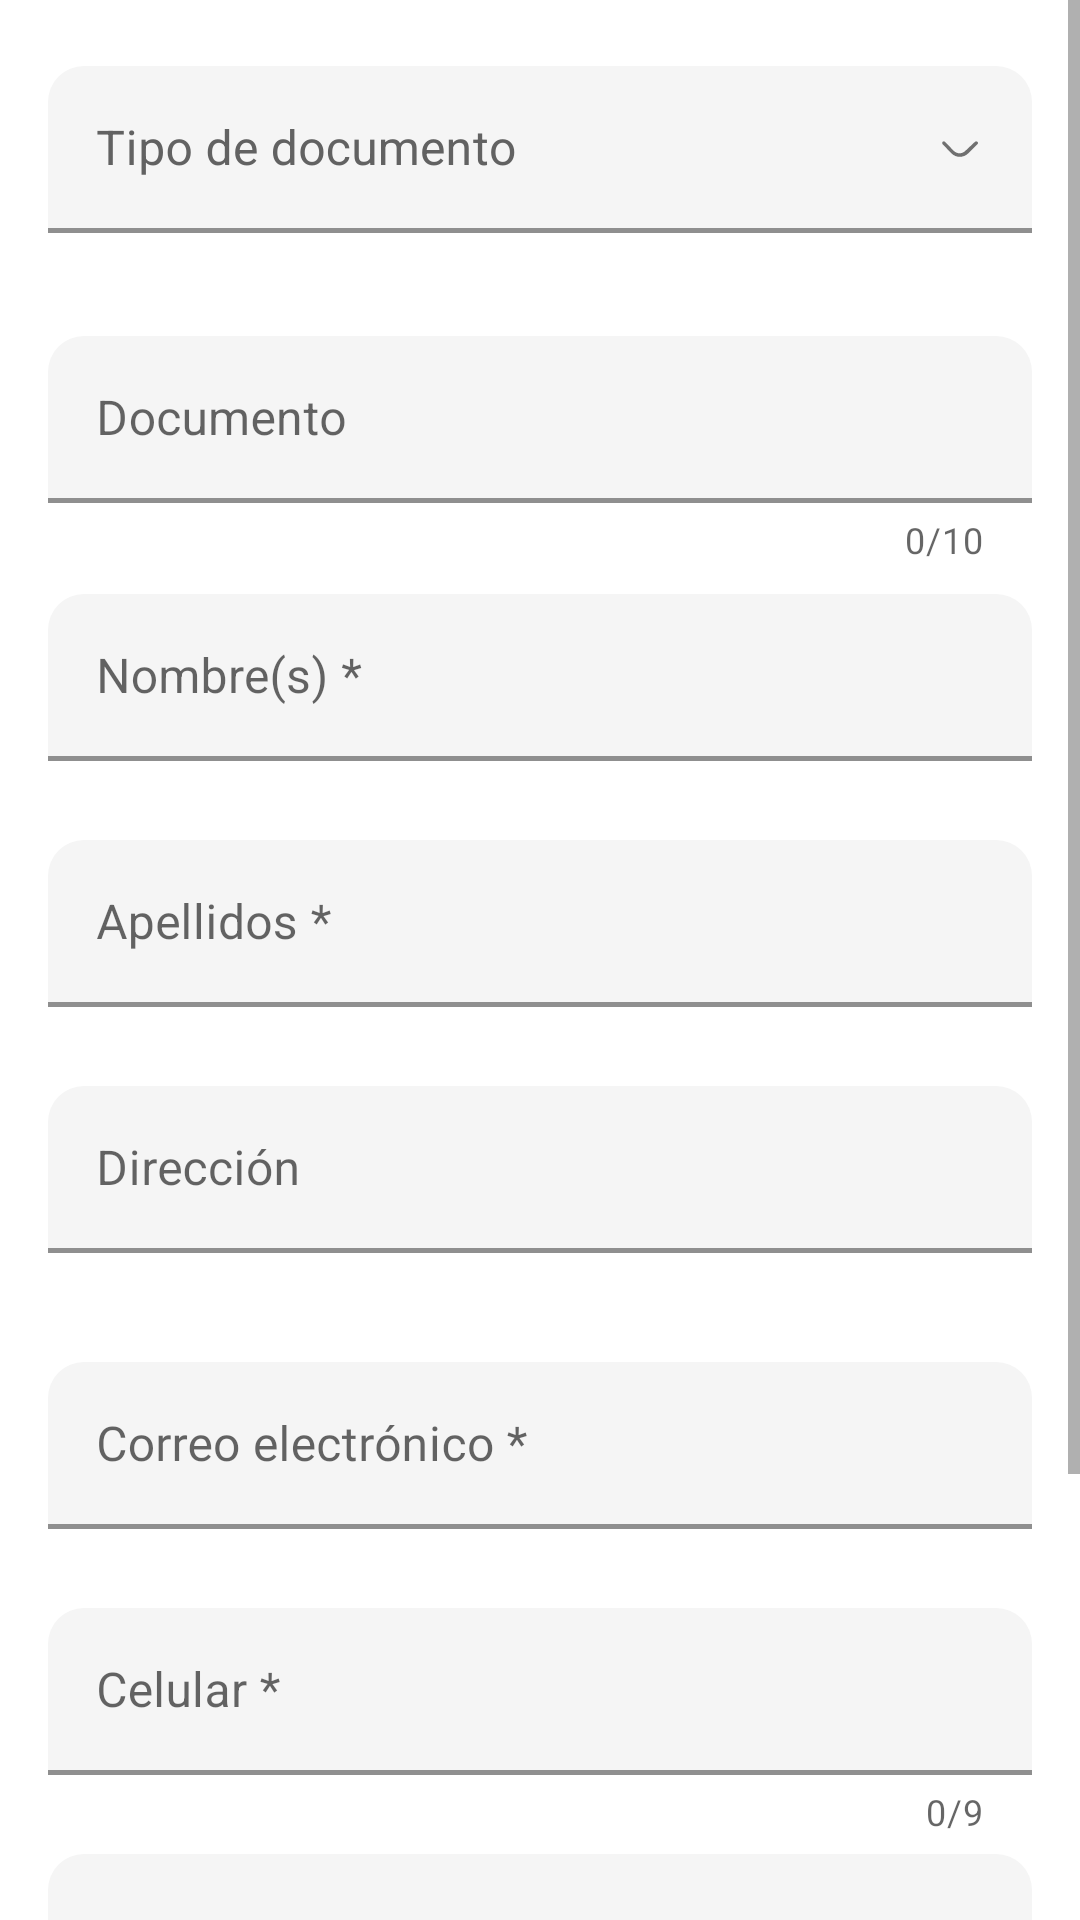

Write the Android layout XML for this screen, with the resource values it uses.
<!-- AndroidManifest.xml: application theme Theme.Pretamistapp -->
<!-- res/layout/fragment_clients_add.xml -->
<?xml version="1.0" encoding="utf-8"?>
<LinearLayout xmlns:android="http://schemas.android.com/apk/res/android"
    xmlns:tools="http://schemas.android.com/tools"
    android:layout_width="match_parent"
    android:layout_height="match_parent"
    xmlns:app="http://schemas.android.com/apk/res-auto"
    android:orientation="vertical"
    tools:context=".presentation.clients.ClientsAddFragment">


   <ScrollView
       android:layout_width="match_parent"
       android:layout_height="wrap_content">
       <LinearLayout
           android:id="@+id/bodyLayout"
           android:layout_width="match_parent"
           android:orientation="vertical"
           android:padding="16dp"
           android:layout_height="wrap_content">

           <com.google.android.material.textfield.TextInputLayout
               android:id="@+id/typeDocumentLayout"
               style="@style/CustomDropDown"
               android:layout_width="match_parent"
               android:layout_height="wrap_content"
               android:layout_weight="1"
               android:layout_marginTop="6dp"
               app:errorEnabled="true"
               app:endIconMode="custom"
               android:layout_marginBottom="8dp"
               app:endIconDrawable="@drawable/ic_keyboard_arrow_down"
               app:layout_constraintEnd_toEndOf="parent"
               app:layout_constraintStart_toStartOf="parent"
               app:layout_constraintTop_toTopOf="parent">

               <androidx.appcompat.widget.AppCompatAutoCompleteTextView
                   android:id="@+id/typeDocumentEditText"
                   android:layout_width="match_parent"
                   android:layout_height="wrap_content"
                   android:hint="@string/type_document_title"
                   android:inputType="number"
                   android:cursorVisible="false"
                   android:focusable="false"
                   android:lines="1"
                   android:maxLength="10" />
           </com.google.android.material.textfield.TextInputLayout>

           <com.google.android.material.textfield.TextInputLayout
               android:id="@+id/documentLayout"
               style="@style/CustomTextField"
               android:layout_width="match_parent"
               android:layout_height="wrap_content"
               android:layout_weight="1"
               app:counterEnabled="true"
               app:counterMaxLength="10"
               android:layout_marginTop="6dp"
               app:errorEnabled="true"
               app:layout_constraintEnd_toEndOf="parent"
               app:layout_constraintStart_toStartOf="parent"
               app:layout_constraintTop_toTopOf="parent">

               <com.google.android.material.textfield.TextInputEditText
                   android:id="@+id/documentEditText"
                   android:layout_width="match_parent"
                   android:layout_height="wrap_content"
                   android:hint="@string/documento_title"
                   android:inputType="number"
                   android:lines="1"
                   android:maxLength="10" />
           </com.google.android.material.textfield.TextInputLayout>
           <com.google.android.material.textfield.TextInputLayout
               android:id="@+id/namesLayout"
               style="@style/CustomTextField"
               android:layout_width="match_parent"
               android:layout_height="wrap_content"
               android:layout_marginTop="10dp"
               app:errorEnabled="true"
               app:layout_constraintEnd_toEndOf="parent"
               app:layout_constraintHorizontal_bias="0.0"
               app:layout_constraintStart_toStartOf="parent"
               app:layout_constraintTop_toBottomOf="@+id/sucursal_txt_input_lyt">

               <com.google.android.material.textfield.TextInputEditText
                   android:id="@+id/nameEditText"
                   android:layout_width="match_parent"
                   android:layout_height="wrap_content"
                   android:hint="Nombre(s) *"
                   android:inputType="textNoSuggestions"
                   android:lines="1"
                   android:maxLength="50" />
           </com.google.android.material.textfield.TextInputLayout>
           <com.google.android.material.textfield.TextInputLayout
               android:id="@+id/lastNameLayout"
               style="@style/CustomTextField"
               android:layout_width="match_parent"
               android:layout_height="wrap_content"
               app:errorEnabled="true"
               android:layout_marginTop="6dp"
               app:layout_constraintEnd_toEndOf="parent"
               app:layout_constraintStart_toStartOf="parent"
               app:layout_constraintTop_toBottomOf="@+id/nombresLayout">

               <com.google.android.material.textfield.TextInputEditText
                   android:id="@+id/lastNameEditText"
                   android:layout_width="match_parent"
                   android:layout_height="wrap_content"
                   android:hint="Apellidos *"
                   android:inputType="textNoSuggestions"
                   android:lines="1"
                   android:maxLength="50" />
           </com.google.android.material.textfield.TextInputLayout>


           <com.google.android.material.textfield.TextInputLayout
               android:id="@+id/addressLayout"
               style="@style/CustomTextField"
               android:layout_width="match_parent"
               android:layout_height="wrap_content"
               app:errorEnabled="true"
               android:layout_marginTop="6dp"
               app:layout_constraintEnd_toEndOf="parent"
               app:layout_constraintStart_toStartOf="parent"
               app:layout_constraintTop_toBottomOf="@+id/nombresLayout">

               <com.google.android.material.textfield.TextInputEditText
                   android:id="@+id/addressEditText"
                   android:layout_width="match_parent"
                   android:layout_height="wrap_content"
                   android:hint="Dirección "
                   android:inputType="textNoSuggestions"
                   android:lines="1"
                   android:maxLength="50" />
           </com.google.android.material.textfield.TextInputLayout>


           <com.google.android.material.textfield.TextInputLayout
               android:id="@+id/emailLayout"
               style="@style/CustomTextField"
               android:layout_width="match_parent"
               android:layout_height="wrap_content"
               android:layout_marginTop="16dp"
               app:errorEnabled="true"
               app:layout_constraintEnd_toEndOf="parent"
               app:layout_constraintStart_toStartOf="parent"
               app:layout_constraintTop_toBottomOf="@+id/apellidosLayout">

               <com.google.android.material.textfield.TextInputEditText
                   android:id="@+id/emailEditText"
                   android:layout_width="match_parent"
                   android:layout_height="wrap_content"
                   android:fontFamily="@font/googlesans_regular"
                   android:hint="Correo electrónico *"
                   android:inputType="textEmailAddress"
                   android:lines="1"
                   android:maxLength="50" />
           </com.google.android.material.textfield.TextInputLayout>
           <com.google.android.material.textfield.TextInputLayout
               android:id="@+id/phoneLayout"
               style="@style/CustomTextField"
               android:layout_width="match_parent"
               android:layout_height="wrap_content"
               android:layout_marginTop="6dp"
               android:layout_weight="1"
               app:counterEnabled="true"
               app:counterMaxLength="9"
               app:errorEnabled="true"
               app:layout_constraintEnd_toEndOf="parent"
               app:layout_constraintStart_toStartOf="parent"
               app:layout_constraintTop_toBottomOf="@+id/layoutEmail">

               <com.google.android.material.textfield.TextInputEditText
                   android:id="@+id/phoneEditText"
                   android:layout_width="match_parent"
                   android:layout_height="wrap_content"
                   android:layout_weight="1"
                   android:hint="Celular *"
                   android:inputType="number"
                   android:lines="1"
                   android:maxLength="9" />
           </com.google.android.material.textfield.TextInputLayout>

           <com.google.android.material.textfield.TextInputLayout
               android:id="@+id/noteLayout"
               style="@style/CustomTextField"
               android:layout_width="match_parent"
               android:layout_height="wrap_content"
               android:layout_marginTop="6dp"
               android:layout_weight="1"
               app:layout_constraintEnd_toEndOf="parent"
               app:layout_constraintStart_toStartOf="parent"
               app:layout_constraintTop_toBottomOf="@+id/layoutEmail">

               <com.google.android.material.textfield.TextInputEditText
                   android:id="@+id/noteEditText"
                   android:layout_width="match_parent"
                   android:layout_height="wrap_content"
                   android:layout_weight="1"
                   android:gravity="start"
                   tools:text="@string/comments_example"
                   android:hint="@string/fragment_clients_add_title_comments"
                   android:inputType="textMultiLine"
                   android:lines="5" />
           </com.google.android.material.textfield.TextInputLayout>


           <com.google.android.material.button.MaterialButton
               android:id="@+id/saveMessageButton"
               android:layout_width="match_parent"
               android:layout_height="50dp"
               android:textColor="@color/white"
               android:layout_gravity="start"
               android:gravity="center"
               android:layout_marginTop="18dp"
               android:background="@drawable/buttom_corners"
               app:backgroundTint="@color/primary"
               android:text="@string/save_message_button"
               app:layout_constraintTop_toBottomOf="@+id/capitalLayout"
               style="?android:textAppearanceSmall"/>
       </LinearLayout>
   </ScrollView>

</LinearLayout>
<!-- resources referenced by this layout -->
<resources>
  <color name="primary">#86cdc5</color>
  <color name="white">#FFFFFFFF</color>
  <!-- drawable buttom_corners (drawable) -->
  <shape xmlns:android="http://schemas.android.com/apk/res/android"
      android:shape="rectangle">
      <corners android:radius="16dp" />
      <stroke android:width="5px" android:color="#1a1a1a" />
  </shape>
  <!-- drawable ic_keyboard_arrow_down (drawable) -->
  <vector xmlns:android="http://schemas.android.com/apk/res/android"
      android:width="24dp"
      android:height="24dp"
      android:viewportWidth="24"
      android:viewportHeight="24">
      <path
          android:fillColor="@color/icons"
          android:pathData="M18,10c0,0.2 -0.1,0.3 -0.2,0.4l-3.1,3.1c-1.6,1.5 -4.1,1.5 -5.6,-0.1l-2.9,-3C6,10.2 6,9.8 6.2,9.6c0.2,-0.2 0.6,-0.2 0.8,0l2.9,3c1.1,1.1 2.8,1.1 3.9,0L17,9.6c0.2,-0.2 0.6,-0.2 0.8,0C17.9,9.7 18,9.8 18,10z"/>
  </vector>
  <string name="comments_example">Lorem ipsum dolor sit amet, consectetur adipiscing elit. Nullam nec purus ac libero ultricies aliquam. Nullam nec purus ac libero ultricies aliquam.</string>
  <string name="documento_title">Documento</string>
  <string name="fragment_clients_add_title_comments">Comentarios</string>
  <string name="save_message_button">Guardar</string>
  <string name="type_document_title">Tipo de documento</string>
  <style name="CustomDropDown" parent="Widget.MaterialComponents.TextInputLayout.FilledBox.ExposedDropdownMenu">
          <item name="android:importantForAutofill" tools:targetApi="o">noExcludeDescendants</item>
          <item name="boxCornerRadiusTopStart">12dp</item>
          <item name="boxCornerRadiusTopEnd">12dp</item>
          <item name="android:typeface">sans</item>
          <item name="android:textColor">@color/color_input_text</item>
          <item name="boxBackgroundColor">@color/color_input_box</item>
          <item name="boxStrokeWidth">1.5dp</item>
          <item name="android:textColorHint">@color/color_input_hint</item>
          <item name="errorTextAppearance">@style/error_appearance</item>
      </style>
  <style name="CustomTextField" parent="Widget.MaterialComponents.TextInputLayout.FilledBox">
          <item name="boxCornerRadiusTopStart">12dp</item>
          <item name="boxCornerRadiusTopEnd">12dp</item>
          <item name="boxStrokeWidth">1.5dp</item>
          <item name="errorIconDrawable">@null</item>
          <item name="boxBackgroundColor">@color/color_input_box</item>
          <item name="android:textColor">@color/color_input_text</item>
      </style>
  <style name="Theme.Pretamistapp" parent="Theme.MaterialComponents.DayNight.DarkActionBar">
          
          <item name="colorPrimary">@color/purple_500</item>
          <item name="colorPrimaryVariant">@color/purple_700</item>
          <item name="colorOnPrimary">@color/white</item>
          
          <item name="colorSecondary">@color/teal_200</item>
          <item name="colorSecondaryVariant">@color/teal_700</item>
          <item name="colorOnSecondary">@color/black</item>
          
          <item name="android:statusBarColor" tools:targetApi="l">?attr/colorPrimaryVariant</item>
          
      </style>
  <color name="icons">#A8A8A8</color>
  <color name="color_input_text">#898989</color>
  <color name="color_input_box">#F5F5F5</color>
  <color name="color_input_hint">#626262</color>
  <style name="error_appearance" parent="@android:style/TextAppearance">
          <item name="android:textColor">@color/purple_200</item>
          <item name="android:textSize">12sp</item>
      </style>
  <color name="purple_500">#FF6200EE</color>
  <color name="purple_700">#FF3700B3</color>
  <color name="teal_200">#FF03DAC5</color>
  <color name="teal_700">#FF018786</color>
  <color name="black">#FF000000</color>
  <color name="purple_200">#FFBB86FC</color>
</resources>
